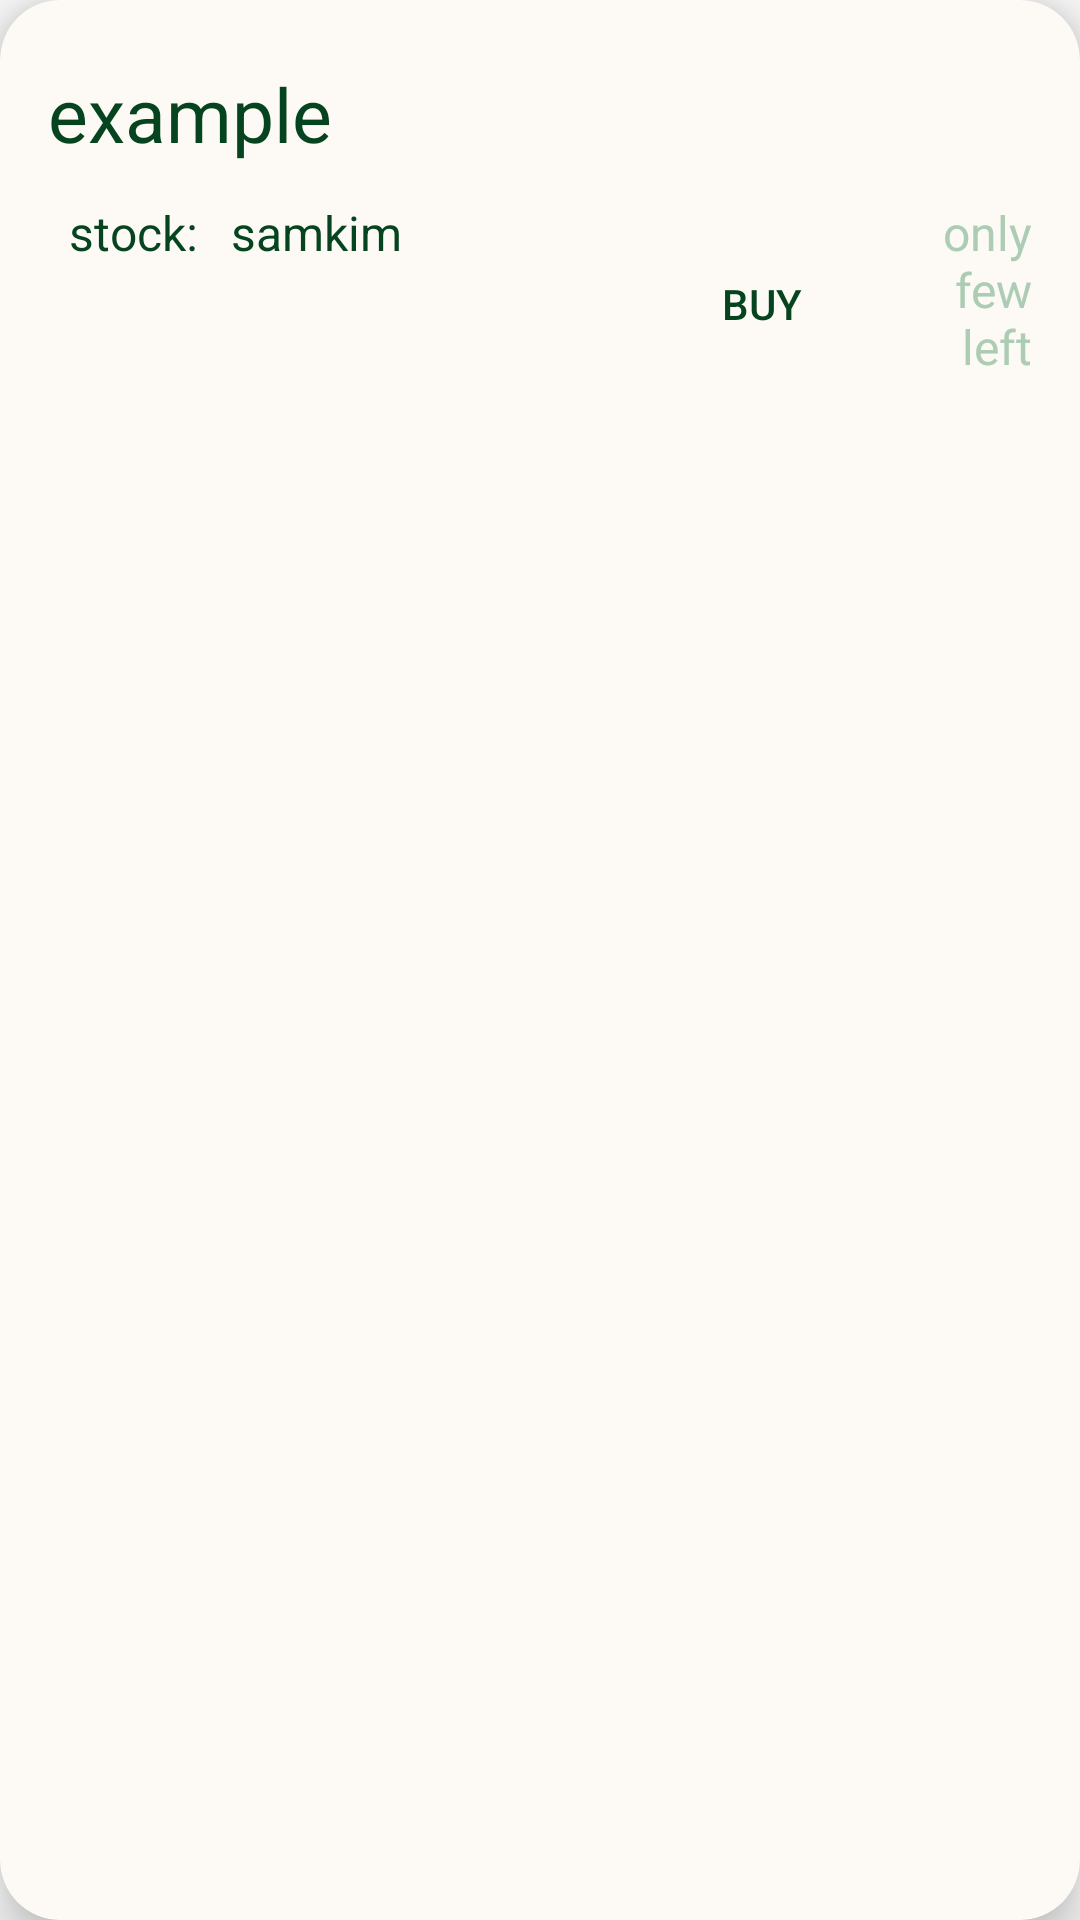

Layout XML and referenced resources for this Android screen:
<!-- AndroidManifest.xml: application theme Theme.Iotmobius -->
<!-- res/layout/market_item.xml -->
<?xml version="1.0" encoding="utf-8"?>
<androidx.cardview.widget.CardView xmlns:android="http://schemas.android.com/apk/res/android"
        xmlns:card_view="http://schemas.android.com/apk/res-auto"
        android:id="@+id/market_card_view"
        android:layout_width="match_parent"
        android:layout_height="116dp"
        android:layout_margin="20dp"
        card_view:cardBackgroundColor="#FDFAF6"
        card_view:cardCornerRadius="20dp"
        card_view:cardElevation="10dp">

        <LinearLayout
            android:orientation="vertical"
            android:layout_width="match_parent"
            android:layout_height="wrap_content"
            android:padding="16dp">

            <TextView
                android:id="@+id/name_text_view"
                android:layout_width="wrap_content"
                android:layout_height="wrap_content"
                android:layout_marginTop="5dp"
                android:text="example"
                android:textColor="#064420"
                android:textSize="25sp" />

            <LinearLayout
                android:id="@+id/author_text"
                android:layout_width="match_parent"
                android:layout_height="match_parent"
                android:layout_gravity="center|right"
                android:orientation="horizontal">

                <TextView
                    android:id="@+id/qtymi"
                    android:layout_width="wrap_content"
                    android:layout_height="match_parent"
                    android:layout_marginLeft="7dp"
                    android:layout_marginTop="12dp"
                    android:layout_marginBottom="9dp"
                    android:text="stock: "
                    android:textColor="#064420"
                    android:textSize="16sp" />


                <TextView
                    android:id="@+id/profile_name"
                    android:layout_width="wrap_content"
                    android:layout_height="match_parent"
                    android:layout_marginLeft="7dp"
                    android:layout_marginTop="12dp"
                    android:layout_marginBottom="9dp"
                    android:text="samkim"
                    android:textColor="#064420"
                    android:textSize="16sp" />

                <Button
                    android:id="@+id/button_send"
                    style="?android:attr/borderlessButtonStyle"
                    android:layout_width="60dp"
                    android:layout_height="match_parent"
                    android:layout_gravity="right"
                    android:layout_marginLeft="90dp"
                    android:onClick="sendMessage"
                    android:textColor="#064420"
                    android:text="buy" />

                <TextView
                    android:id="@+id/time_stamp"
                    android:layout_width="wrap_content"
                    android:layout_height="match_parent"
                    android:layout_below="@id/name_text_view"
                    android:layout_alignParentRight="true"
                    android:layout_marginTop="12dp"
                    android:layout_marginBottom="9dp"
                    android:layout_marginLeft="30dp"
                    android:layout_toRightOf="@id/profile_name"
                    android:gravity="right"
                    android:text="only few left"
                    android:textColor="#ACCCB4"
                    android:textSize="16sp" />
            </LinearLayout>
        </LinearLayout>


</androidx.cardview.widget.CardView>
<!-- resources referenced by this layout -->
<resources>
  <style name="Theme.Iotmobius" parent="Theme.AppCompat.Light.NoActionBar">
          
          <item name="colorPrimary">@color/purple_500</item>
          <item name="colorPrimaryVariant">@color/purple_700</item>
          <item name="colorOnPrimary">@color/white</item>
          
          <item name="colorSecondary">@color/teal_200</item>
          <item name="colorSecondaryVariant">@color/teal_700</item>
          <item name="colorOnSecondary">@color/black</item>
          
          <item name="android:statusBarColor" tools:targetApi="l">?attr/colorPrimaryVariant</item>
          
      </style>
  <!-- not gathered from this repository: default colours our renderer supplied (Android Studio template values) -->
  <color name="purple_500">#FF6200EE</color>
  <color name="purple_700">#FF3700B3</color>
  <color name="teal_200">#FF03DAC5</color>
  <color name="teal_700">#FF018786</color>
  <color name="black">#FF000000</color>
  <color name="white">#FFFFFFFF</color>
</resources>
